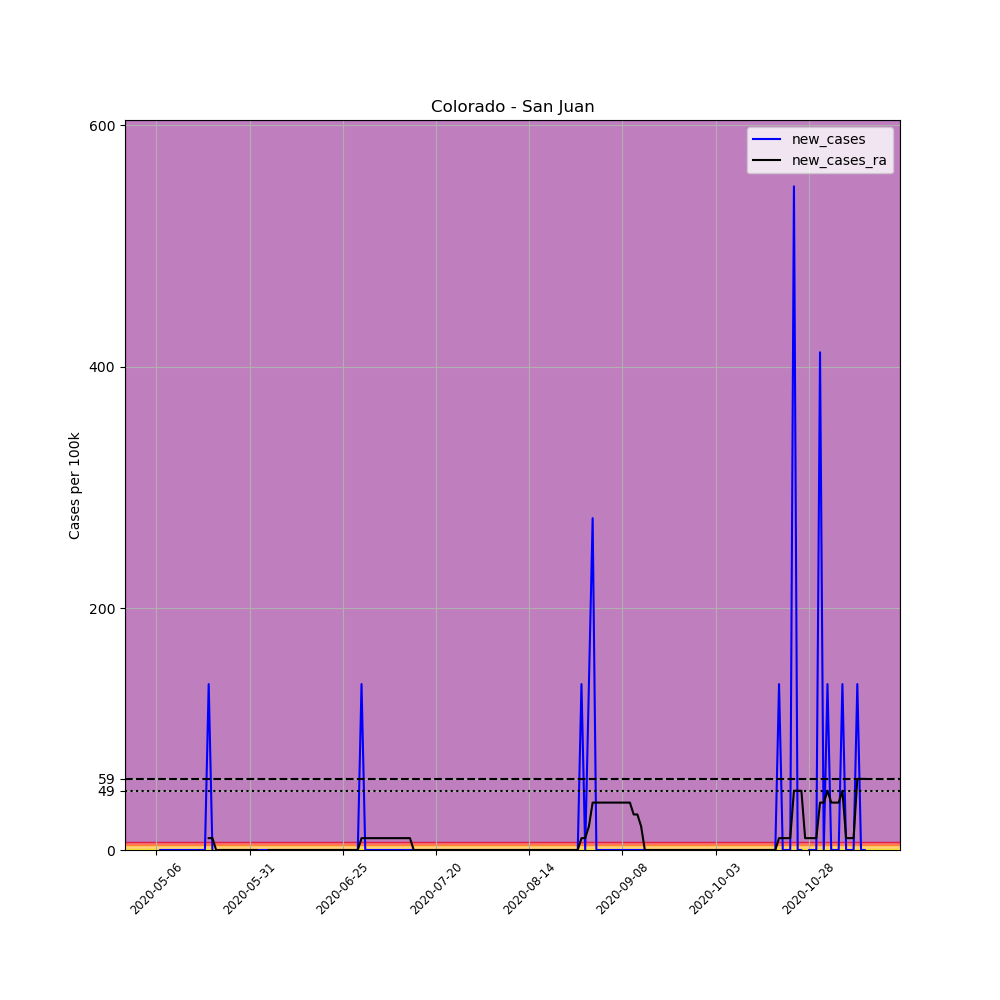

Values plotted in this chart, from the file beside it:
, date, county, state, fips, cases, deaths, COUNTY, STNAME, CTYNAME, POPESTIMATE2019, per_100k, new_cases, new_cases_ra
661829, 2020-05-06, San Juan, Colorado, 8111, 1, 0, 111, Colorado, San Juan, 728, 137.4, , 
661830, 2020-05-07, San Juan, Colorado, 8111, 1, 0, 111, Colorado, San Juan, 728, 137.4, 0.0, 
661831, 2020-05-08, San Juan, Colorado, 8111, 1, 0, 111, Colorado, San Juan, 728, 137.4, 0.0, 
661832, 2020-05-09, San Juan, Colorado, 8111, 1, 0, 111, Colorado, San Juan, 728, 137.4, 0.0, 
661833, 2020-05-10, San Juan, Colorado, 8111, 1, 0, 111, Colorado, San Juan, 728, 137.4, 0.0, 
661834, 2020-05-11, San Juan, Colorado, 8111, 1, 0, 111, Colorado, San Juan, 728, 137.4, 0.0, 
661835, 2020-05-12, San Juan, Colorado, 8111, 1, 0, 111, Colorado, San Juan, 728, 137.4, 0.0, 
661836, 2020-05-13, San Juan, Colorado, 8111, 1, 0, 111, Colorado, San Juan, 728, 137.4, 0.0, 
661837, 2020-05-14, San Juan, Colorado, 8111, 1, 0, 111, Colorado, San Juan, 728, 137.4, 0.0, 
661838, 2020-05-15, San Juan, Colorado, 8111, 1, 0, 111, Colorado, San Juan, 728, 137.4, 0.0, 
661839, 2020-05-16, San Juan, Colorado, 8111, 1, 0, 111, Colorado, San Juan, 728, 137.4, 0.0, 
661840, 2020-05-17, San Juan, Colorado, 8111, 1, 0, 111, Colorado, San Juan, 728, 137.4, 0.0, 
661841, 2020-05-18, San Juan, Colorado, 8111, 1, 0, 111, Colorado, San Juan, 728, 137.4, 0.0, 
661842, 2020-05-19, San Juan, Colorado, 8111, 1, 0, 111, Colorado, San Juan, 728, 137.4, 0.0, 
661843, 2020-05-20, San Juan, Colorado, 8111, 2, 0, 111, Colorado, San Juan, 728, 274.7, 137.4, 9.812
661844, 2020-05-21, San Juan, Colorado, 8111, 2, 0, 111, Colorado, San Juan, 728, 274.7, 0.0, 9.812
661845, 2020-05-22, San Juan, Colorado, 8111, 1, 0, 111, Colorado, San Juan, 728, 137.4, -137.4, 0.0
661846, 2020-05-23, San Juan, Colorado, 8111, 1, 0, 111, Colorado, San Juan, 728, 137.4, 0.0, 0.0
661847, 2020-05-24, San Juan, Colorado, 8111, 1, 0, 111, Colorado, San Juan, 728, 137.4, 0.0, 0.0
661848, 2020-05-25, San Juan, Colorado, 8111, 1, 0, 111, Colorado, San Juan, 728, 137.4, 0.0, 0.0
661849, 2020-05-26, San Juan, Colorado, 8111, 1, 0, 111, Colorado, San Juan, 728, 137.4, 0.0, 0.0
661850, 2020-05-27, San Juan, Colorado, 8111, 1, 0, 111, Colorado, San Juan, 728, 137.4, 0.0, 0.0
661851, 2020-05-28, San Juan, Colorado, 8111, 1, 0, 111, Colorado, San Juan, 728, 137.4, 0.0, 0.0
661852, 2020-05-29, San Juan, Colorado, 8111, 1, 0, 111, Colorado, San Juan, 728, 137.4, 0.0, 0.0
661853, 2020-05-30, San Juan, Colorado, 8111, 1, 0, 111, Colorado, San Juan, 728, 137.4, 0.0, 0.0
661854, 2020-05-31, San Juan, Colorado, 8111, 1, 0, 111, Colorado, San Juan, 728, 137.4, 0.0, 0.0
661855, 2020-06-01, San Juan, Colorado, 8111, 1, 0, 111, Colorado, San Juan, 728, 137.4, 0.0, 0.0
661856, 2020-06-02, San Juan, Colorado, 8111, 1, 0, 111, Colorado, San Juan, 728, 137.4, 0.0, 0.0
661857, 2020-06-03, San Juan, Colorado, 8111, 1, 0, 111, Colorado, San Juan, 728, 137.4, 0.0, -9.812
661858, 2020-06-04, San Juan, Colorado, 8111, 1, 0, 111, Colorado, San Juan, 728, 137.4, 0.0, -9.812
661859, 2020-06-05, San Juan, Colorado, 8111, 1, 0, 111, Colorado, San Juan, 728, 137.4, 0.0, 0.0
661860, 2020-06-06, San Juan, Colorado, 8111, 1, 0, 111, Colorado, San Juan, 728, 137.4, 0.0, 0.0
661861, 2020-06-07, San Juan, Colorado, 8111, 1, 0, 111, Colorado, San Juan, 728, 137.4, 0.0, 0.0
661862, 2020-06-08, San Juan, Colorado, 8111, 1, 0, 111, Colorado, San Juan, 728, 137.4, 0.0, 0.0
661863, 2020-06-09, San Juan, Colorado, 8111, 1, 0, 111, Colorado, San Juan, 728, 137.4, 0.0, 0.0
661864, 2020-06-10, San Juan, Colorado, 8111, 1, 0, 111, Colorado, San Juan, 728, 137.4, 0.0, 0.0
661865, 2020-06-11, San Juan, Colorado, 8111, 1, 0, 111, Colorado, San Juan, 728, 137.4, 0.0, 0.0
661866, 2020-06-12, San Juan, Colorado, 8111, 1, 0, 111, Colorado, San Juan, 728, 137.4, 0.0, 0.0
661867, 2020-06-13, San Juan, Colorado, 8111, 1, 0, 111, Colorado, San Juan, 728, 137.4, 0.0, 0.0
661868, 2020-06-14, San Juan, Colorado, 8111, 1, 0, 111, Colorado, San Juan, 728, 137.4, 0.0, 0.0
661869, 2020-06-15, San Juan, Colorado, 8111, 1, 0, 111, Colorado, San Juan, 728, 137.4, 0.0, 0.0
661870, 2020-06-16, San Juan, Colorado, 8111, 1, 0, 111, Colorado, San Juan, 728, 137.4, 0.0, 0.0
661871, 2020-06-17, San Juan, Colorado, 8111, 1, 0, 111, Colorado, San Juan, 728, 137.4, 0.0, 0.0
661872, 2020-06-18, San Juan, Colorado, 8111, 1, 0, 111, Colorado, San Juan, 728, 137.4, 0.0, 0.0
661873, 2020-06-19, San Juan, Colorado, 8111, 1, 0, 111, Colorado, San Juan, 728, 137.4, 0.0, 0.0
661874, 2020-06-20, San Juan, Colorado, 8111, 1, 0, 111, Colorado, San Juan, 728, 137.4, 0.0, 0.0
661875, 2020-06-21, San Juan, Colorado, 8111, 1, 0, 111, Colorado, San Juan, 728, 137.4, 0.0, 0.0
661876, 2020-06-22, San Juan, Colorado, 8111, 1, 0, 111, Colorado, San Juan, 728, 137.4, 0.0, 0.0
661877, 2020-06-23, San Juan, Colorado, 8111, 1, 0, 111, Colorado, San Juan, 728, 137.4, 0.0, 0.0
661878, 2020-06-24, San Juan, Colorado, 8111, 1, 0, 111, Colorado, San Juan, 728, 137.4, 0.0, 0.0
661879, 2020-06-25, San Juan, Colorado, 8111, 1, 0, 111, Colorado, San Juan, 728, 137.4, 0.0, 0.0
661880, 2020-06-26, San Juan, Colorado, 8111, 1, 0, 111, Colorado, San Juan, 728, 137.4, 0.0, 0.0
661881, 2020-06-27, San Juan, Colorado, 8111, 1, 0, 111, Colorado, San Juan, 728, 137.4, 0.0, 0.0
661882, 2020-06-28, San Juan, Colorado, 8111, 1, 0, 111, Colorado, San Juan, 728, 137.4, 0.0, 0.0
661883, 2020-06-29, San Juan, Colorado, 8111, 1, 0, 111, Colorado, San Juan, 728, 137.4, 0.0, 0.0
661884, 2020-06-30, San Juan, Colorado, 8111, 2, 0, 111, Colorado, San Juan, 728, 274.7, 137.4, 9.812
661885, 2020-07-01, San Juan, Colorado, 8111, 2, 0, 111, Colorado, San Juan, 728, 274.7, 0.0, 9.812
661886, 2020-07-02, San Juan, Colorado, 8111, 2, 0, 111, Colorado, San Juan, 728, 274.7, 0.0, 9.812
661887, 2020-07-03, San Juan, Colorado, 8111, 2, 0, 111, Colorado, San Juan, 728, 274.7, 0.0, 9.812
661888, 2020-07-04, San Juan, Colorado, 8111, 2, 0, 111, Colorado, San Juan, 728, 274.7, 0.0, 9.812
... 131 more rows
